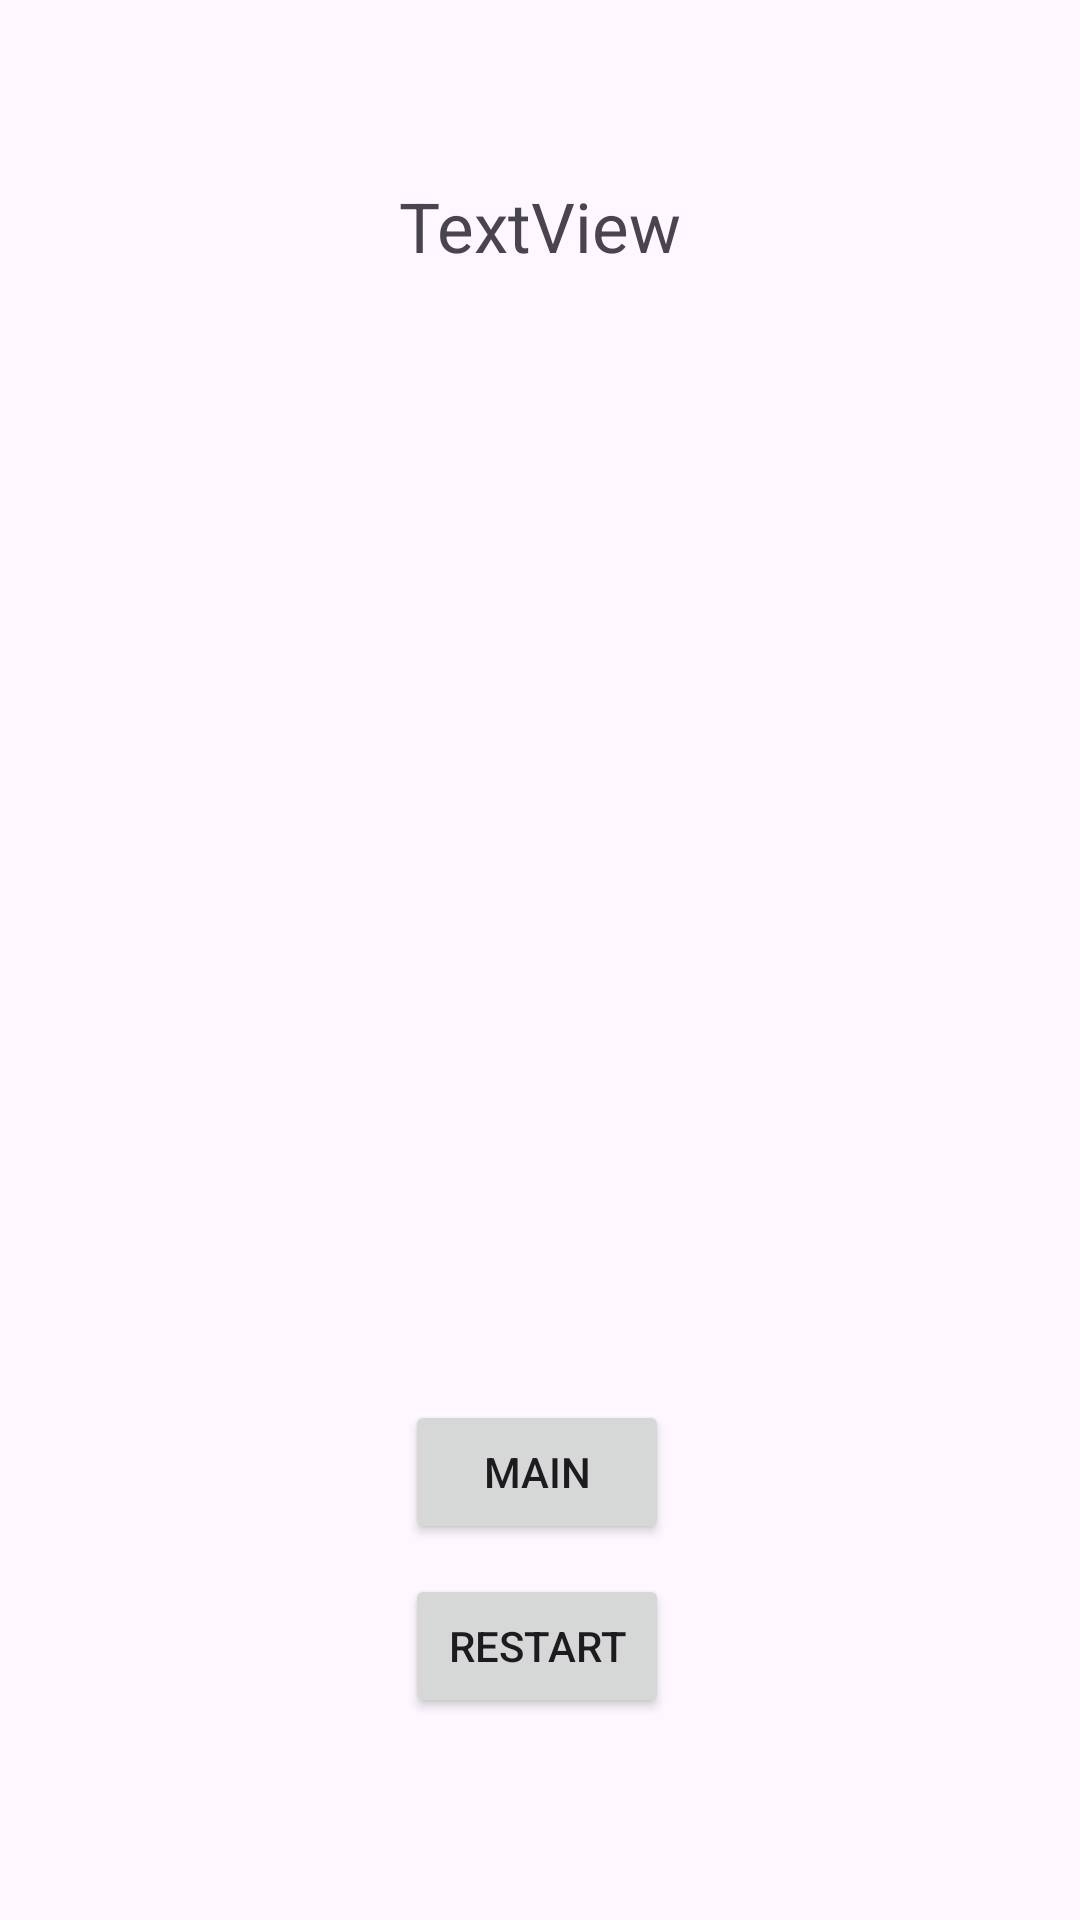

Reconstruct the res/layout file that produces this screen, plus the resources it refers to.
<!-- AndroidManifest.xml: application theme Theme.SayiTahmince -->
<!-- res/layout/activity_game_over.xml -->
<?xml version="1.0" encoding="utf-8"?>
<androidx.constraintlayout.widget.ConstraintLayout xmlns:android="http://schemas.android.com/apk/res/android"
    xmlns:app="http://schemas.android.com/apk/res-auto"
    xmlns:tools="http://schemas.android.com/tools"
    android:layout_width="match_parent"
    android:layout_height="match_parent"
    tools:context=".GameOverActivity">

    <TextView
        android:id="@+id/textViewEnd"
        android:layout_width="wrap_content"
        android:layout_height="wrap_content"
        android:layout_marginTop="60dp"
        android:text="TextView"
        android:textSize="23sp"
        app:layout_constraintEnd_toEndOf="parent"
        app:layout_constraintStart_toStartOf="parent"
        app:layout_constraintTop_toTopOf="parent" />

    <ImageView
        android:id="@+id/imageView"
        android:layout_width="150dp"
        android:layout_height="150dp"
        android:layout_marginTop="70dp"
        app:layout_constraintEnd_toEndOf="@+id/textViewEnd"
        app:layout_constraintStart_toStartOf="@+id/textViewEnd"
        app:layout_constraintTop_toBottomOf="@+id/textViewEnd"
        app:srcCompat="@drawable/ic_launcher_background" />

    <Button
        android:id="@+id/buttonMain"
        android:layout_width="wrap_content"
        android:layout_height="wrap_content"
        android:layout_marginTop="156dp"
        android:text="Main"
        app:layout_constraintEnd_toEndOf="parent"
        app:layout_constraintHorizontal_bias="0.496"
        app:layout_constraintStart_toStartOf="parent"
        app:layout_constraintTop_toBottomOf="@+id/imageView" />

    <Button
        android:id="@+id/buttonRestart"
        android:layout_width="wrap_content"
        android:layout_height="wrap_content"
        android:layout_marginTop="10dp"
        android:text="Restart"
        app:layout_constraintEnd_toEndOf="@+id/buttonMain"
        app:layout_constraintStart_toStartOf="@+id/buttonMain"
        app:layout_constraintTop_toBottomOf="@+id/buttonMain" />
</androidx.constraintlayout.widget.ConstraintLayout>
<!-- resources referenced by this layout -->
<resources>
  <style name="Theme.SayiTahmince" parent="Base.Theme.SayiTahmince" />
  <style name="Base.Theme.SayiTahmince" parent="Theme.Material3.DayNight.NoActionBar">
          
          
      </style>
</resources>
